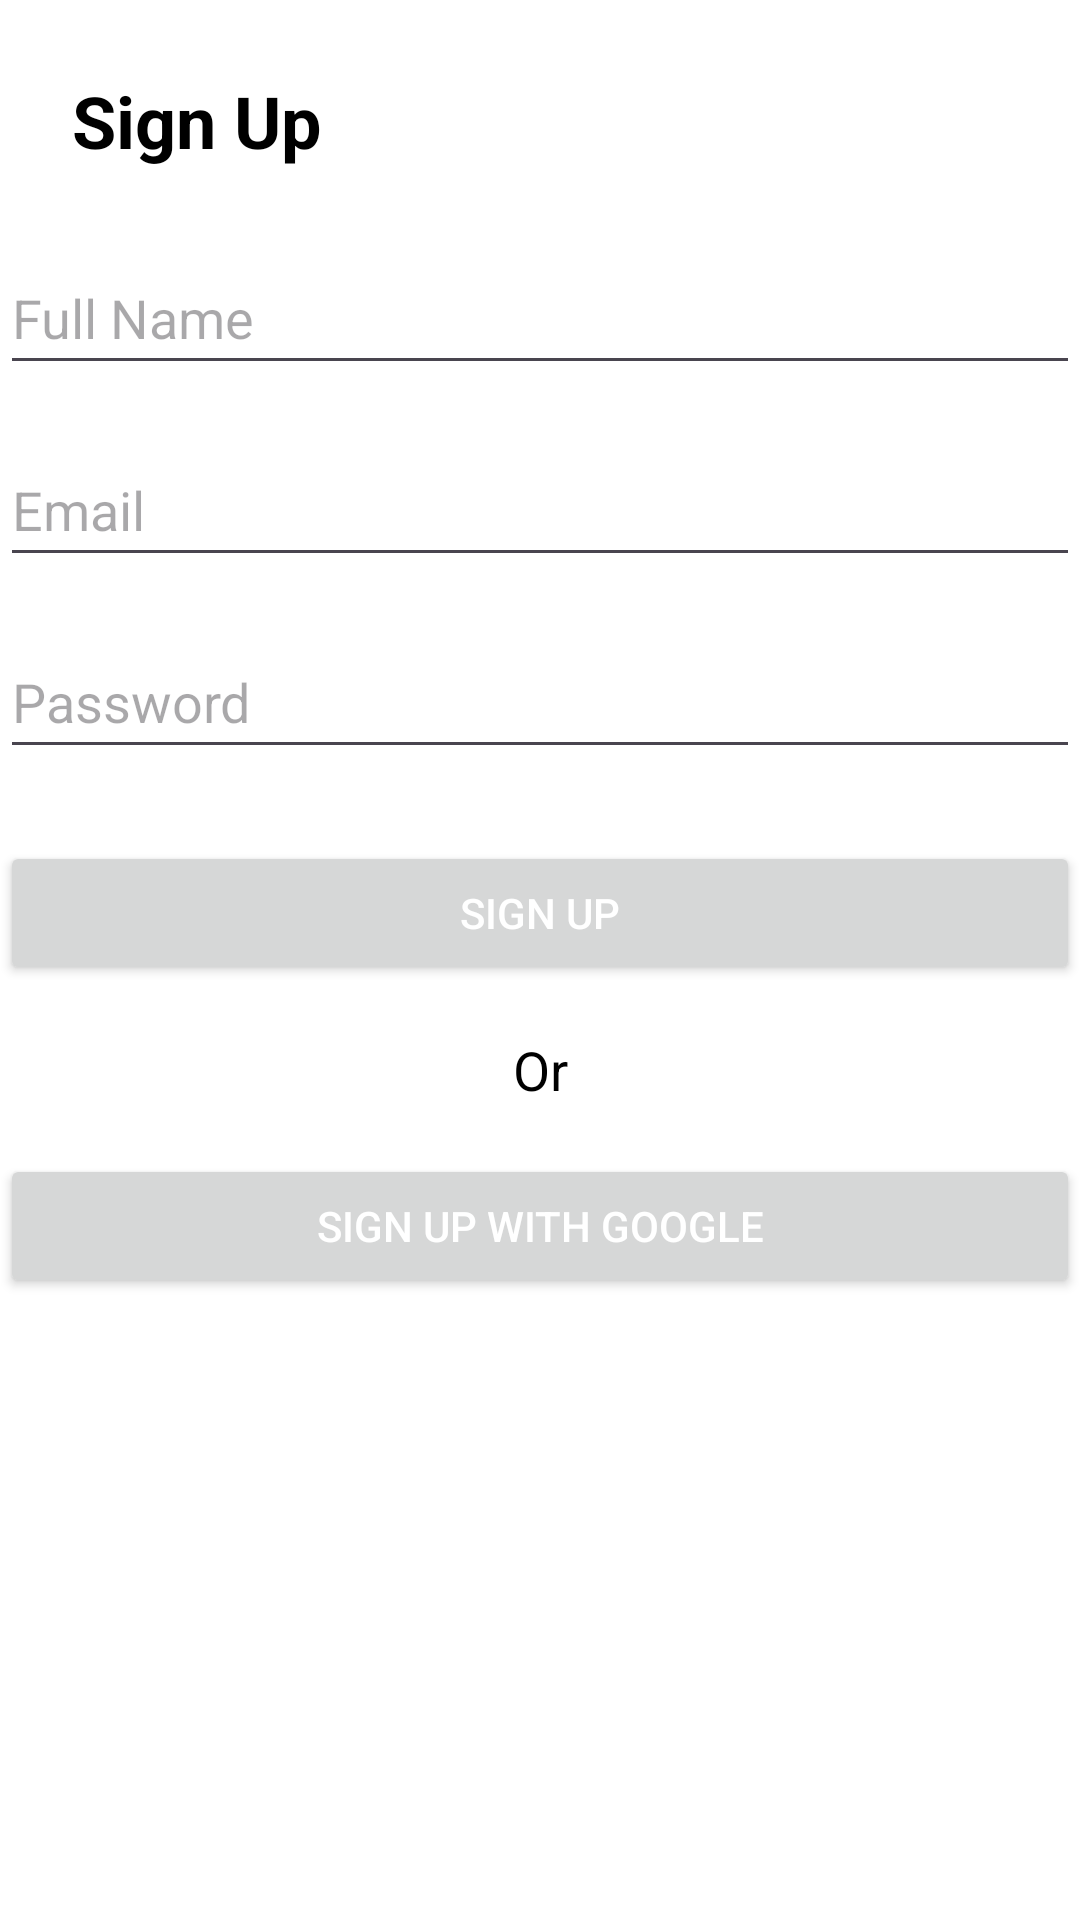

Write the Android layout XML for this screen, with the resource values it uses.
<!-- AndroidManifest.xml: application theme Theme.Project_material_component -->
<!-- res/layout/signup_activity.xml -->
<?xml version="1.0" encoding="utf-8"?>
<androidx.constraintlayout.widget.ConstraintLayout xmlns:android="http://schemas.android.com/apk/res/android"
    xmlns:app="http://schemas.android.com/apk/res-auto"
    xmlns:tools="http://schemas.android.com/tools"
    android:id="@+id/main"
    android:layout_width="match_parent"
    android:layout_height="match_parent"
    android:background="@android:color/white"
   >

    <TextView
        android:id="@+id/textViewSignUp"
        android:layout_width="wrap_content"
        android:layout_height="wrap_content"
        android:text="Sign Up"
        android:textColor="@android:color/black"
        android:textSize="24sp"
        android:textStyle="bold"
        app:layout_constraintStart_toStartOf="parent"
        app:layout_constraintTop_toTopOf="parent"
        android:layout_marginStart="24dp"
        android:layout_marginTop="24dp" />

    <EditText
        android:id="@+id/editTextFullName"
        android:layout_width="0dp"
        android:layout_height="wrap_content"
        android:layout_marginTop="24dp"
        android:hint="Full Name"
        android:minHeight="48dp"
        android:inputType="textPersonName"
        app:layout_constraintEnd_toEndOf="parent"
        app:layout_constraintStart_toStartOf="parent"
        app:layout_constraintTop_toBottomOf="@+id/textViewSignUp" />

    <EditText
        android:id="@+id/editTextEmailSignUp"
        android:layout_width="0dp"
        android:layout_height="wrap_content"
        android:layout_marginTop="16dp"
        android:hint="Email"
        android:minHeight="48dp"
        android:inputType="textEmailAddress"
        app:layout_constraintEnd_toEndOf="parent"
        app:layout_constraintStart_toStartOf="parent"
        app:layout_constraintTop_toBottomOf="@+id/editTextFullName" />

    <EditText
        android:id="@+id/editTextPasswordSignUp"
        android:layout_width="0dp"
        android:layout_height="wrap_content"
        android:layout_marginTop="16dp"
        android:hint="Password"
        android:minHeight="48dp"
        android:inputType="textPassword"
        app:layout_constraintEnd_toEndOf="parent"
        app:layout_constraintStart_toStartOf="parent"
        app:layout_constraintTop_toBottomOf="@+id/editTextEmailSignUp" />

    <Button
        android:id="@+id/buttonSignUp"
        android:layout_width="0dp"
        android:layout_height="wrap_content"
        android:layout_marginTop="24dp"
        android:text="Sign Up"
        android:textColor="@android:color/white"

        app:layout_constraintEnd_toEndOf="parent"
        app:layout_constraintStart_toStartOf="parent"
        app:layout_constraintTop_toBottomOf="@+id/editTextPasswordSignUp" />

    <TextView
        android:id="@+id/textViewOr"
        android:layout_width="wrap_content"
        android:layout_height="wrap_content"
        android:text="Or"
        android:textColor="@android:color/black"
        android:textSize="18sp"
        app:layout_constraintEnd_toEndOf="parent"
        app:layout_constraintStart_toStartOf="parent"
        app:layout_constraintTop_toBottomOf="@id/buttonSignUp"
        android:layout_marginTop="16dp" />

    <Button
        android:id="@+id/buttonSignUpWithGoogle"
        android:layout_width="0dp"
        android:layout_height="wrap_content"
        android:layout_marginTop="16dp"
        android:text="Sign Up with Google"
        android:textColor="@android:color/white"

        app:layout_constraintEnd_toEndOf="parent"
        app:layout_constraintStart_toStartOf="parent"
        app:layout_constraintTop_toBottomOf="@+id/textViewOr" />

</androidx.constraintlayout.widget.ConstraintLayout>
<!-- resources referenced by this layout -->
<resources>
  <style name="Theme.Project_material_component" parent="Base.Theme.Project_material_component" />
  <style name="Base.Theme.Project_material_component" parent="Theme.Material3.DayNight.NoActionBar">
          
          
      </style>
</resources>
